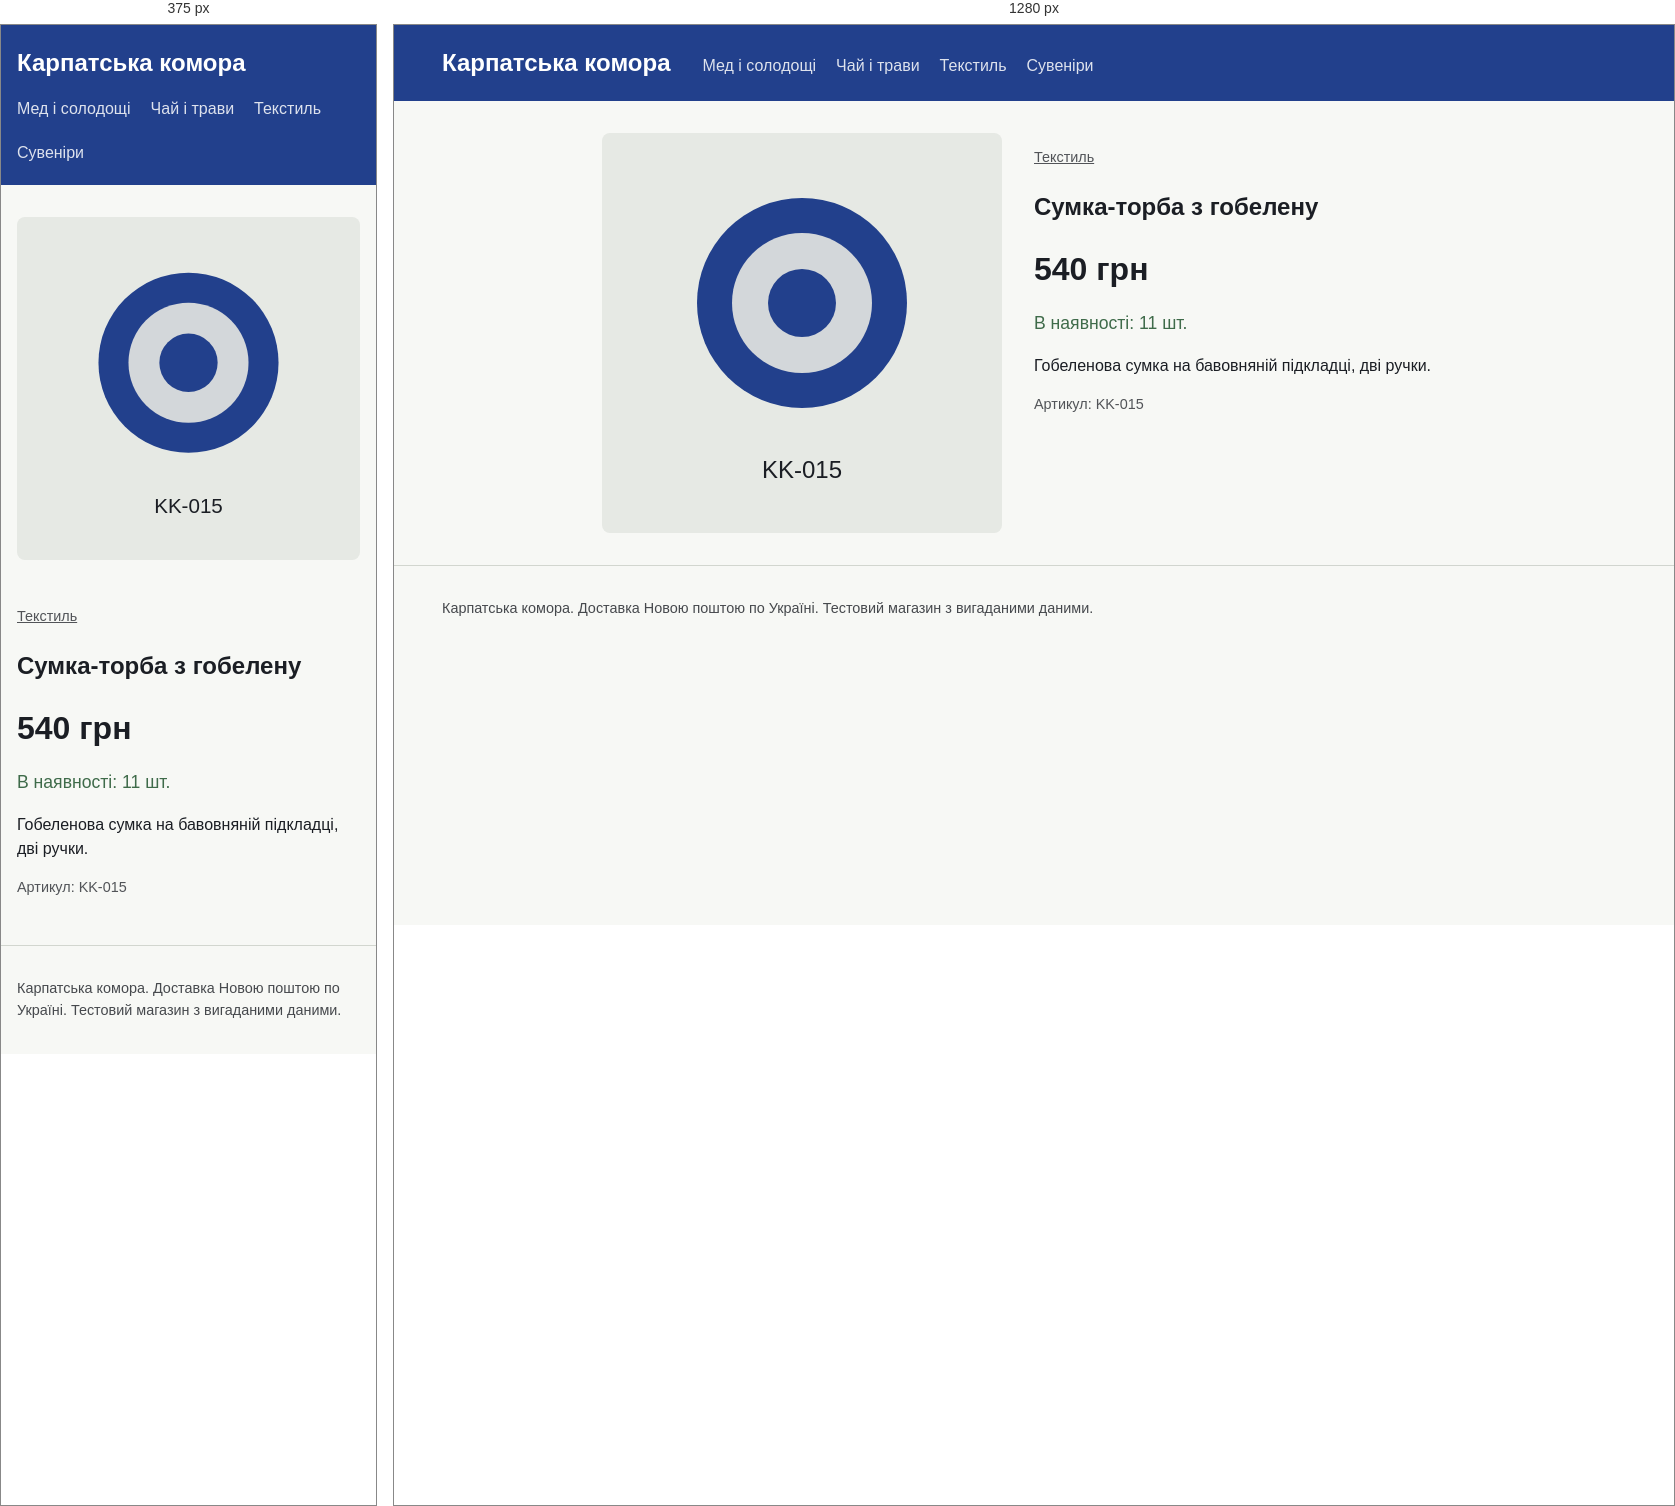
Rendered at 375 px and 1280 px, left to right.

<!-- file: sumka-holovka.html -->
<!doctype html>
<html lang="uk"><head><meta charset="utf-8">
<meta name="viewport" content="width=device-width, initial-scale=1">
<title>Сумка-торба з гобелену</title>
<link rel="stylesheet" href="../style.css">
<script type="application/ld+json">
{
  "@context": "https://schema.org",
  "@type": "Product",
  "name": "Сумка-торба з гобелену",
  "sku": "KK-015",
  "productID": "KK-015",
  "description": "Гобеленова сумка на бавовняній підкладці, дві ручки.",
  "image": [
    "https://oleh-dmytruk-todo.github.io/img/sumka-holovka.svg"
  ],
  "category": "Текстиль",
  "brand": {
    "@type": "Brand",
    "name": "Карпатська комора"
  },
  "offers": {
    "@type": "Offer",
    "price": "540",
    "priceCurrency": "UAH",
    "url": "https://oleh-dmytruk-todo.github.io/product/sumka-holovka.html",
    "availability": "https://schema.org/InStock",
    "inventoryLevel": {
      "@type": "QuantitativeValue",
      "value": 11
    }
  }
}
</script>
</head><body>
<header class="top"><a class="brand" href="../index.html">Карпатська комора</a>
<nav><a href="../category/med.html">Мед і солодощі</a><a href="../category/chai.html">Чай і трави</a><a href="../category/tekstyl.html">Текстиль</a><a href="../category/suveniry.html">Сувеніри</a></nav></header>
<main><article class="product">
<img src="../img/sumka-holovka.svg" alt="Сумка-торба з гобелену" width="400" height="400">
<div><p class="crumb"><a href="../category/tekstyl.html">Текстиль</a></p>
<h1>Сумка-торба з гобелену</h1>
<p class="price">540 грн</p><p class="av big">В наявності: 11 шт.</p>
<p class="desc">Гобеленова сумка на бавовняній підкладці, дві ручки.</p>
<p class="sku">Артикул: KK-015</p></div></article></main>
<footer>Карпатська комора. Доставка Новою поштою по Україні. Тестовий магазин з вигаданими даними.</footer>
</body></html>


/* @media block from style.css */
@media(max-width:700px){.product{grid-template-columns:1fr}}